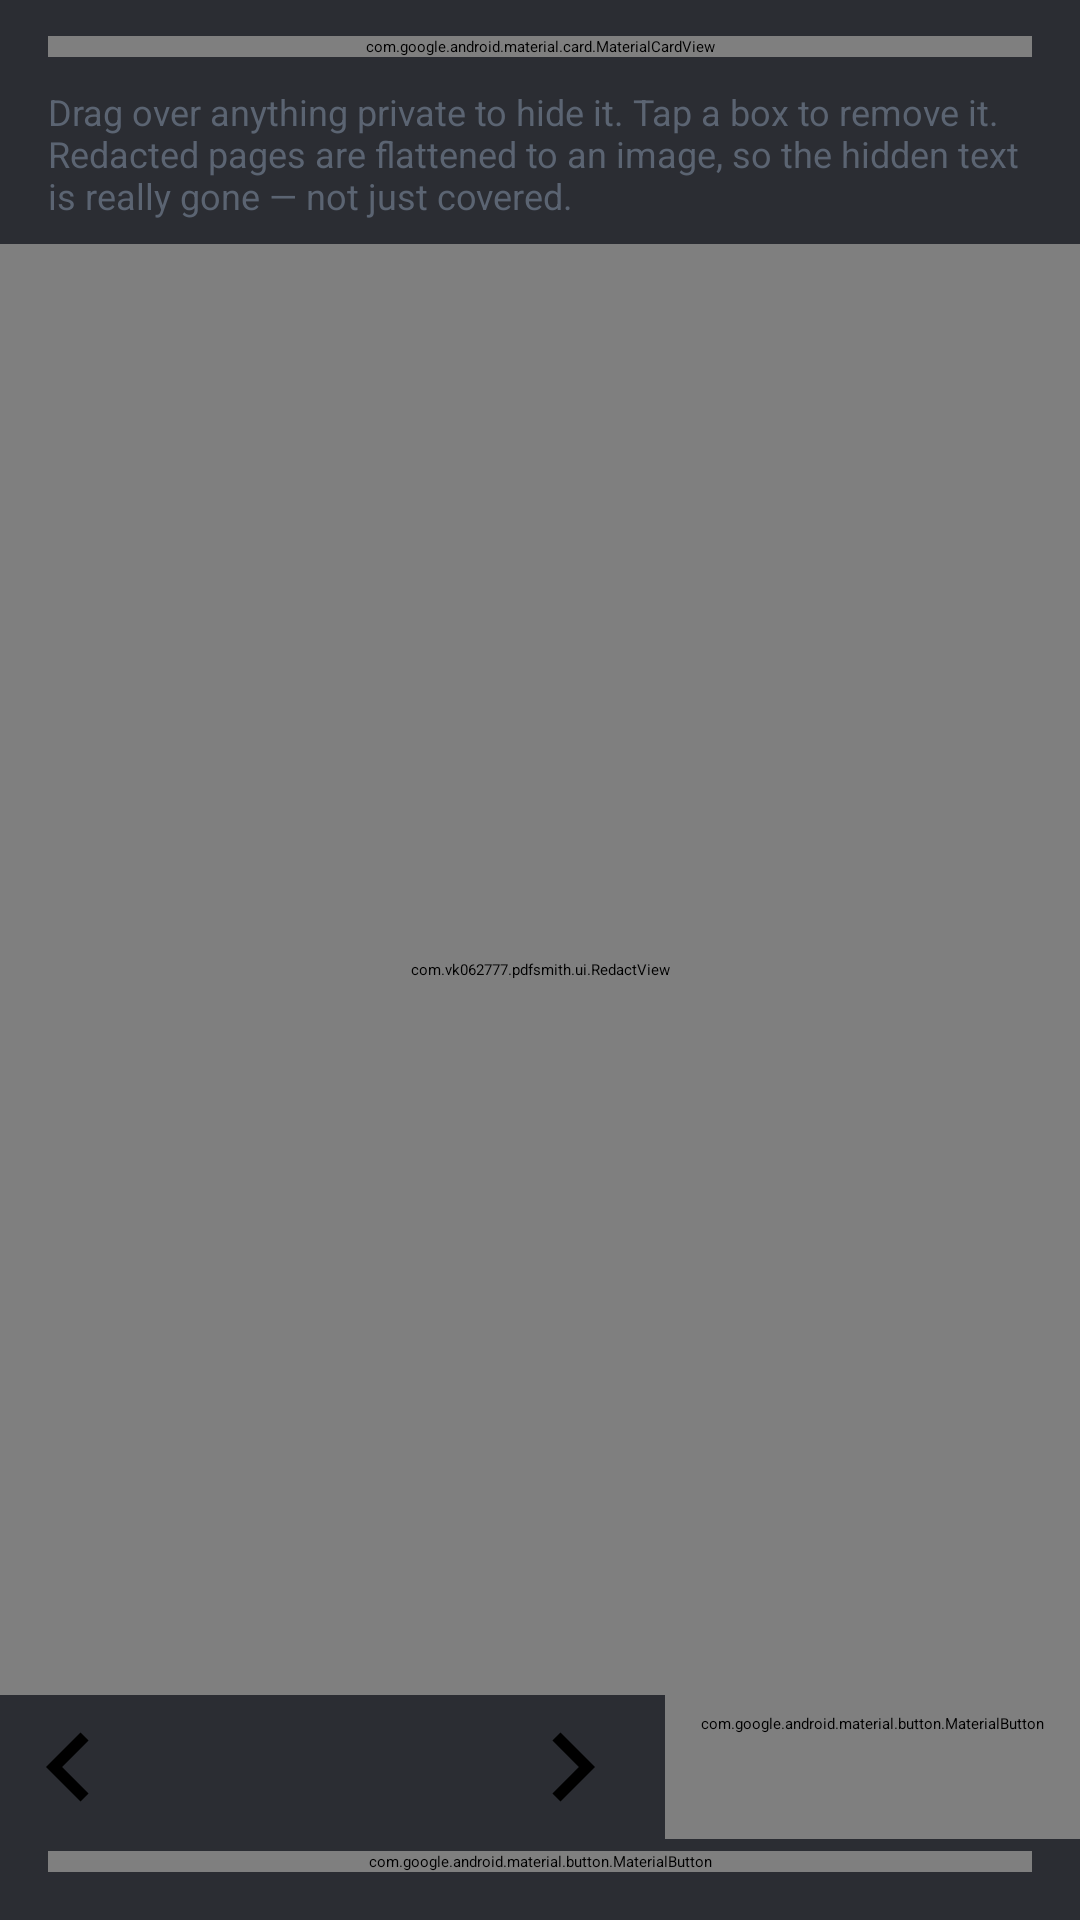

Android layout source for this screen:
<!-- AndroidManifest.xml: application theme Theme.PDFsmith -->
<!-- res/layout/activity_redact.xml -->
<?xml version="1.0" encoding="utf-8"?>
<LinearLayout xmlns:android="http://schemas.android.com/apk/res/android"
    xmlns:app="http://schemas.android.com/apk/res-auto"
    android:layout_width="match_parent"
    android:layout_height="match_parent"
    android:background="@color/viewer_bg"
    android:orientation="vertical">

    <com.google.android.material.appbar.MaterialToolbar
        android:id="@+id/toolbar"
        android:layout_width="match_parent"
        android:layout_height="?attr/actionBarSize"
        android:background="?attr/colorPrimary"
        app:navigationIcon="@drawable/ic_back"
        app:navigationIconTint="?attr/colorOnPrimary"
        app:title="@string/tool_redact"
        app:titleTextColor="?attr/colorOnPrimary" />

    <com.google.android.material.card.MaterialCardView
        android:layout_width="match_parent"
        android:layout_height="wrap_content"
        android:layout_marginStart="16dp"
        android:layout_marginTop="12dp"
        android:layout_marginEnd="16dp"
        app:cardCornerRadius="20dp">

        <LinearLayout
            android:layout_width="match_parent"
            android:layout_height="wrap_content"
            android:gravity="center_vertical"
            android:orientation="horizontal"
            android:padding="14dp">

            <ImageView
                android:layout_width="26dp"
                android:layout_height="26dp"
                android:contentDescription="@string/tool_redact"
                android:src="@drawable/ic_redact"
                app:tint="@color/brand_primary" />

            <TextView
                android:id="@+id/fileName"
                android:layout_width="0dp"
                android:layout_height="wrap_content"
                android:layout_marginStart="12dp"
                android:layout_weight="1"
                android:ellipsize="middle"
                android:maxLines="1"
                android:text="@string/msg_no_file_chosen"
                android:textColor="@color/text_primary"
                android:textSize="14sp" />

            <com.google.android.material.button.MaterialButton
                android:id="@+id/btnChoose"
                style="@style/Widget.KavoPDF.Button.Text"
                android:layout_width="wrap_content"
                android:layout_height="wrap_content"
                android:text="@string/action_choose_pdf" />
        </LinearLayout>
    </com.google.android.material.card.MaterialCardView>

    <TextView
        android:id="@+id/info"
        android:layout_width="match_parent"
        android:layout_height="wrap_content"
        android:paddingStart="16dp"
        android:paddingTop="10dp"
        android:paddingEnd="16dp"
        android:text="@string/redact_intro"
        android:textColor="@color/text_secondary"
        android:textSize="12sp" />

    <FrameLayout
        android:layout_width="match_parent"
        android:layout_height="0dp"
        android:layout_marginTop="8dp"
        android:layout_weight="1">

        <com.vk062777.pdfsmith.ui.ZoomableImageView
            android:id="@+id/pageImage"
            android:layout_width="match_parent"
            android:layout_height="match_parent"
            android:contentDescription="@string/tool_redact" />

        <com.vk062777.pdfsmith.ui.RedactView
            android:id="@+id/redactView"
            android:layout_width="match_parent"
            android:layout_height="match_parent" />
    </FrameLayout>

    <LinearLayout
        android:layout_width="match_parent"
        android:layout_height="wrap_content"
        android:gravity="center_vertical"
        android:orientation="horizontal">

        <ImageButton
            android:id="@+id/prevPage"
            android:layout_width="46dp"
            android:layout_height="46dp"
            android:background="?attr/selectableItemBackgroundBorderless"
            android:contentDescription="@string/action_move_up"
            android:src="@drawable/ic_chevron_left"
            app:tint="?attr/colorOnPrimary" />

        <TextView
            android:id="@+id/pageLabel"
            android:layout_width="0dp"
            android:layout_height="wrap_content"
            android:layout_weight="1"
            android:gravity="center"
            android:textColor="@color/white"
            android:textSize="13sp" />

        <ImageButton
            android:id="@+id/nextPage"
            android:layout_width="46dp"
            android:layout_height="46dp"
            android:background="?attr/selectableItemBackgroundBorderless"
            android:contentDescription="@string/action_move_down"
            android:src="@drawable/ic_chevron_right"
            app:tint="?attr/colorOnPrimary" />

        <com.google.android.material.button.MaterialButton
            android:id="@+id/btnClear"
            style="@style/Widget.KavoPDF.Button.Text"
            android:layout_width="wrap_content"
            android:layout_height="wrap_content"
            android:layout_marginStart="8dp"
            android:text="@string/redact_clear_page" />
    </LinearLayout>

    <com.google.android.material.button.MaterialButton
        android:id="@+id/btnRun"
        android:layout_width="match_parent"
        android:layout_height="wrap_content"
        android:layout_marginStart="16dp"
        android:layout_marginTop="4dp"
        android:layout_marginEnd="16dp"
        android:layout_marginBottom="16dp"
        android:enabled="false"
        android:text="@string/redact_apply" />

</LinearLayout>
<!-- resources referenced by this layout -->
<resources>
  <color name="brand_primary">#FF3B5BDB</color>
  <color name="text_primary">#FF16181D</color>
  <color name="text_secondary">#FF5B6472</color>
  <color name="viewer_bg">#FF2B2D33</color>
  <color name="white">#FFFFFFFF</color>
  <!-- drawable ic_chevron_left (drawable) -->
  <?xml version="1.0" encoding="utf-8"?>
  <vector xmlns:android="http://schemas.android.com/apk/res/android"
      android:width="24dp" android:height="24dp"
      android:viewportWidth="24" android:viewportHeight="24">
      <path android:fillColor="#FF000000" android:pathData="M15.4,7.4L14,6l-6,6l6,6l1.4,-1.4L10.8,12z"/>
  </vector>
  <!-- drawable ic_chevron_right (drawable) -->
  <?xml version="1.0" encoding="utf-8"?>
  <vector xmlns:android="http://schemas.android.com/apk/res/android"
      android:width="24dp" android:height="24dp"
      android:viewportWidth="24" android:viewportHeight="24">
      <path android:fillColor="#FF000000" android:pathData="M8.6,16.6L10,18l6,-6l-6,-6l-1.4,1.4L13.2,12z"/>
  </vector>
  <string name="action_choose_pdf">Choose PDF</string>
  <string name="action_move_down">Move down</string>
  <string name="action_move_up">Move up</string>
  <string name="msg_no_file_chosen">No PDF chosen</string>
  <string name="redact_apply">Redact &amp; save</string>
  <string name="redact_clear_page">Clear page</string>
  <string name="redact_intro">Drag over anything private to hide it. Tap a box to remove it. Redacted pages are flattened to an image, so the hidden text is really gone \u2014 not just covered.</string>
  <string name="tool_redact">Redact</string>
  <style name="Widget.KavoPDF.Button.Text" parent="Widget.Material3.Button.TextButton">
          <item name="shapeAppearance">@style/ShapeAppearance.KavoPDF.Pill</item>
      </style>
  <style name="ShapeAppearance.KavoPDF.Pill" parent="">
          <item name="cornerFamily">rounded</item>
          <item name="cornerSize">50%</item>
      </style>
  <color name="brand_secondary">#FF0C8599</color>
  <color name="brand_secondary_container">#FFD3F1F5</color>
  <color name="app_background">#FFF5F6FA</color>
  <color name="surface">#FFFFFFFF</color>
  <style name="Widget.KavoPDF.Button" parent="Widget.Material3.Button">
          <item name="shapeAppearance">@style/ShapeAppearance.KavoPDF.Pill</item>
      </style>
  <style name="ShapeAppearance.KavoPDF.CornerExtraSmall" parent="">
          <item name="cornerFamily">rounded</item><item name="cornerSize">8dp</item>
      </style>
  <style name="ShapeAppearance.KavoPDF.CornerSmall" parent="">
          <item name="cornerFamily">rounded</item><item name="cornerSize">12dp</item>
      </style>
  <style name="ShapeAppearance.KavoPDF.CornerMedium" parent="">
          <item name="cornerFamily">rounded</item><item name="cornerSize">16dp</item>
      </style>
  <style name="ShapeAppearance.KavoPDF.CornerLarge" parent="">
          <item name="cornerFamily">rounded</item><item name="cornerSize">24dp</item>
      </style>
  <style name="ShapeAppearance.KavoPDF.CornerExtraLarge" parent="">
          <item name="cornerFamily">rounded</item><item name="cornerSize">32dp</item>
      </style>
  <style name="ThemeOverlay.KavoPDF.Dialog" parent="ThemeOverlay.Material3.MaterialAlertDialog">
          <item name="shapeAppearanceOverlay">@style/ShapeAppearance.KavoPDF.Dialog</item>
          <item name="android:windowBackground">@drawable/bg_dialog_rounded</item>
          <item name="android:backgroundDimAmount">0.55</item>
      </style>
  <color name="field_bg">#FFF0F1F5</color>
  <style name="ShapeAppearance.KavoPDF.Dialog" parent="">
          <item name="cornerFamily">rounded</item>
          <item name="cornerSize">26dp</item>
      </style>
</resources>
